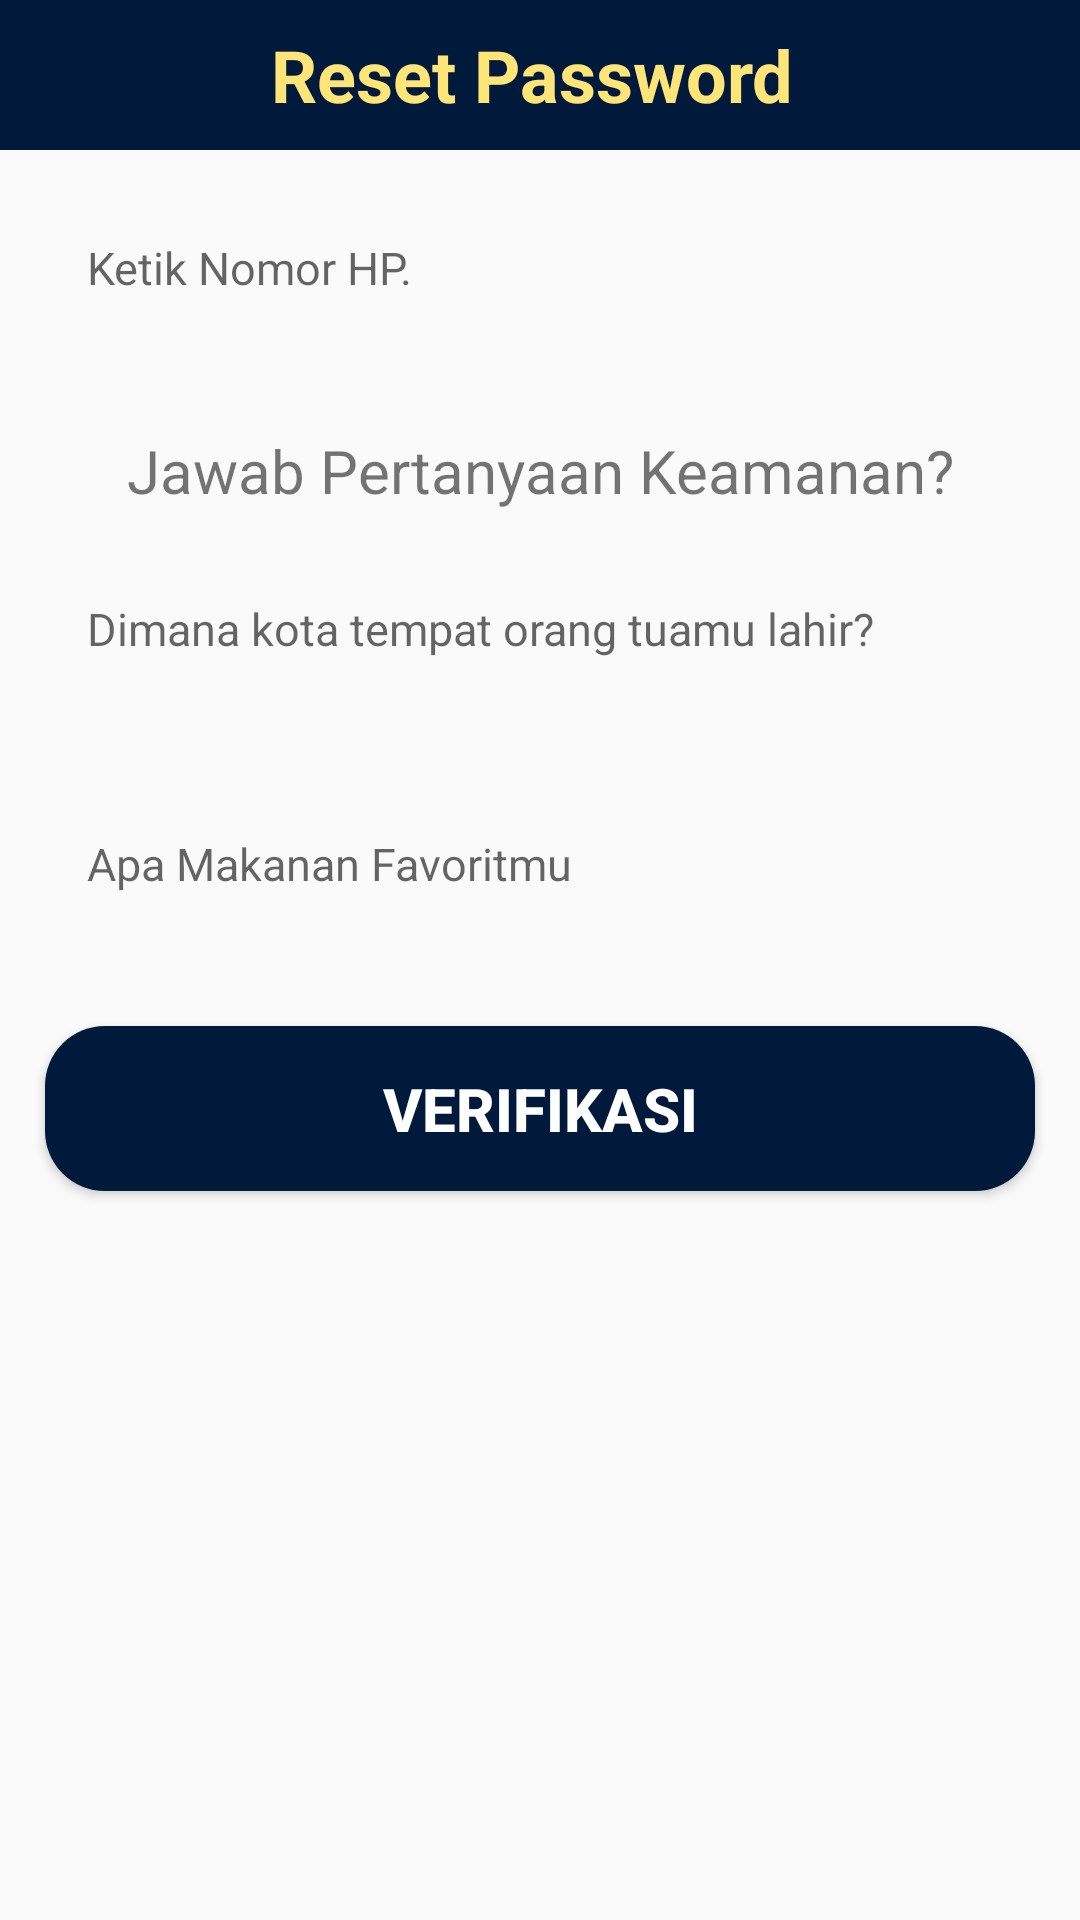

Android layout source for this screen:
<!-- AndroidManifest.xml: application theme AppTheme -->
<!-- res/layout/activity_reset_password.xml -->
<?xml version="1.0" encoding="utf-8"?>

<RelativeLayout
    xmlns:android="http://schemas.android.com/apk/res/android"
    xmlns:app="http://schemas.android.com/apk/res-auto"
    xmlns:tools="http://schemas.android.com/tools"
    android:layout_width="match_parent"
    android:layout_height="match_parent"
    tools:context=".Buyers.ResetPasswordActivity">

    <RelativeLayout
        android:id="@+id/relative123"
        android:layout_width="match_parent"
        android:layout_height="50dp"
        android:background="@color/colorfav"
        android:layout_alignParentTop="true"
        android:gravity="center">

        <TextView
            android:id="@+id/page_tittle"
            android:layout_width="match_parent"
            android:layout_height="wrap_content"
            android:text="Reset Password "
            android:textStyle="bold"
            android:textColor="@color/colorfav2"
            android:textSize="24sp"
            android:textAlignment="center" />

    </RelativeLayout>

    <EditText
        android:id="@+id/find_phone_number"
        android:layout_width="match_parent"
        android:layout_height="wrap_content"
        android:padding="14dp"
        android:inputType="number"
        android:layout_margin="15dp"
        android:textSize="15sp"
        android:layout_below="@+id/relative123"
        android:background="@drawable/input_desain"
        android:hint="Ketik Nomor HP."/>

    <TextView
        android:id="@+id/tittle_question"
        android:layout_width="match_parent"
        android:layout_height="wrap_content"
        android:text="Jawab Pertanyaan Keamanan?"
        android:layout_below="@+id/find_phone_number"
        android:gravity="center"
        android:textSize="20sp"
        android:layout_marginTop="15dp"
        />

    <EditText
        android:id="@+id/question_1"
        android:layout_width="match_parent"
        android:layout_height="wrap_content"
        android:padding="14dp"
        android:layout_margin="15dp"
        android:layout_below="@+id/tittle_question"
        android:background="@drawable/input_desain"
        android:inputType="text"
        android:textAllCaps="false"
        android:textSize="15sp"
        android:hint="Dimana kota tempat orang tuamu lahir?"/>

    <EditText
        android:id="@+id/question_2"
        android:layout_width="match_parent"
        android:layout_height="wrap_content"
        android:padding="14dp"
        android:layout_margin="15dp"
        android:inputType="text"
        android:layout_below="@+id/question_1"
        android:background="@drawable/input_desain"
        android:textAllCaps="false"
        android:textSize="15sp"
        android:hint="Apa Makanan Favoritmu"/>

    <Button
        android:id="@+id/verify_btn"
        android:layout_width="match_parent"
        android:layout_height="wrap_content"
        android:padding="14dp"
        android:layout_margin="15dp"
        android:background="@drawable/rounded_shape"
        android:layout_below="@+id/question_2"
        android:text="Verifikasi"
        android:textColor="@color/white"
        android:textStyle="bold"
        android:textSize="20sp"/>

</RelativeLayout>
<!-- resources referenced by this layout -->
<resources>
  <color name="colorfav">#011A3B</color>
  <color name="colorfav2">#FFE478</color>
  <color name="white">#ffffff</color>
  <!-- drawable rounded_shape (drawable) -->
  <?xml version="1.0" encoding="utf-8"?>
  
  <shape
      xmlns:android="http://schemas.android.com/apk/res/android"
      android:shape="rectangle"   >
      <solid
          android:color="#FF4444" >
      </solid>
  
      <corners
          android:radius="20dp"   >
      </corners>
  </shape>
  <style name="AppTheme" parent="Theme.AppCompat.Light.NoActionBar">
          
          <item name="colorPrimary">@color/colorPrimary</item>
          <item name="colorPrimaryDark">@color/colorPrimaryDark</item>
          <item name="colorAccent">@color/colorAccent</item>
      </style>
  <color name="colorPrimary">#008577</color>
  <color name="colorPrimaryDark">#00574B</color>
  <color name="colorAccent">#D81B60</color>
</resources>
